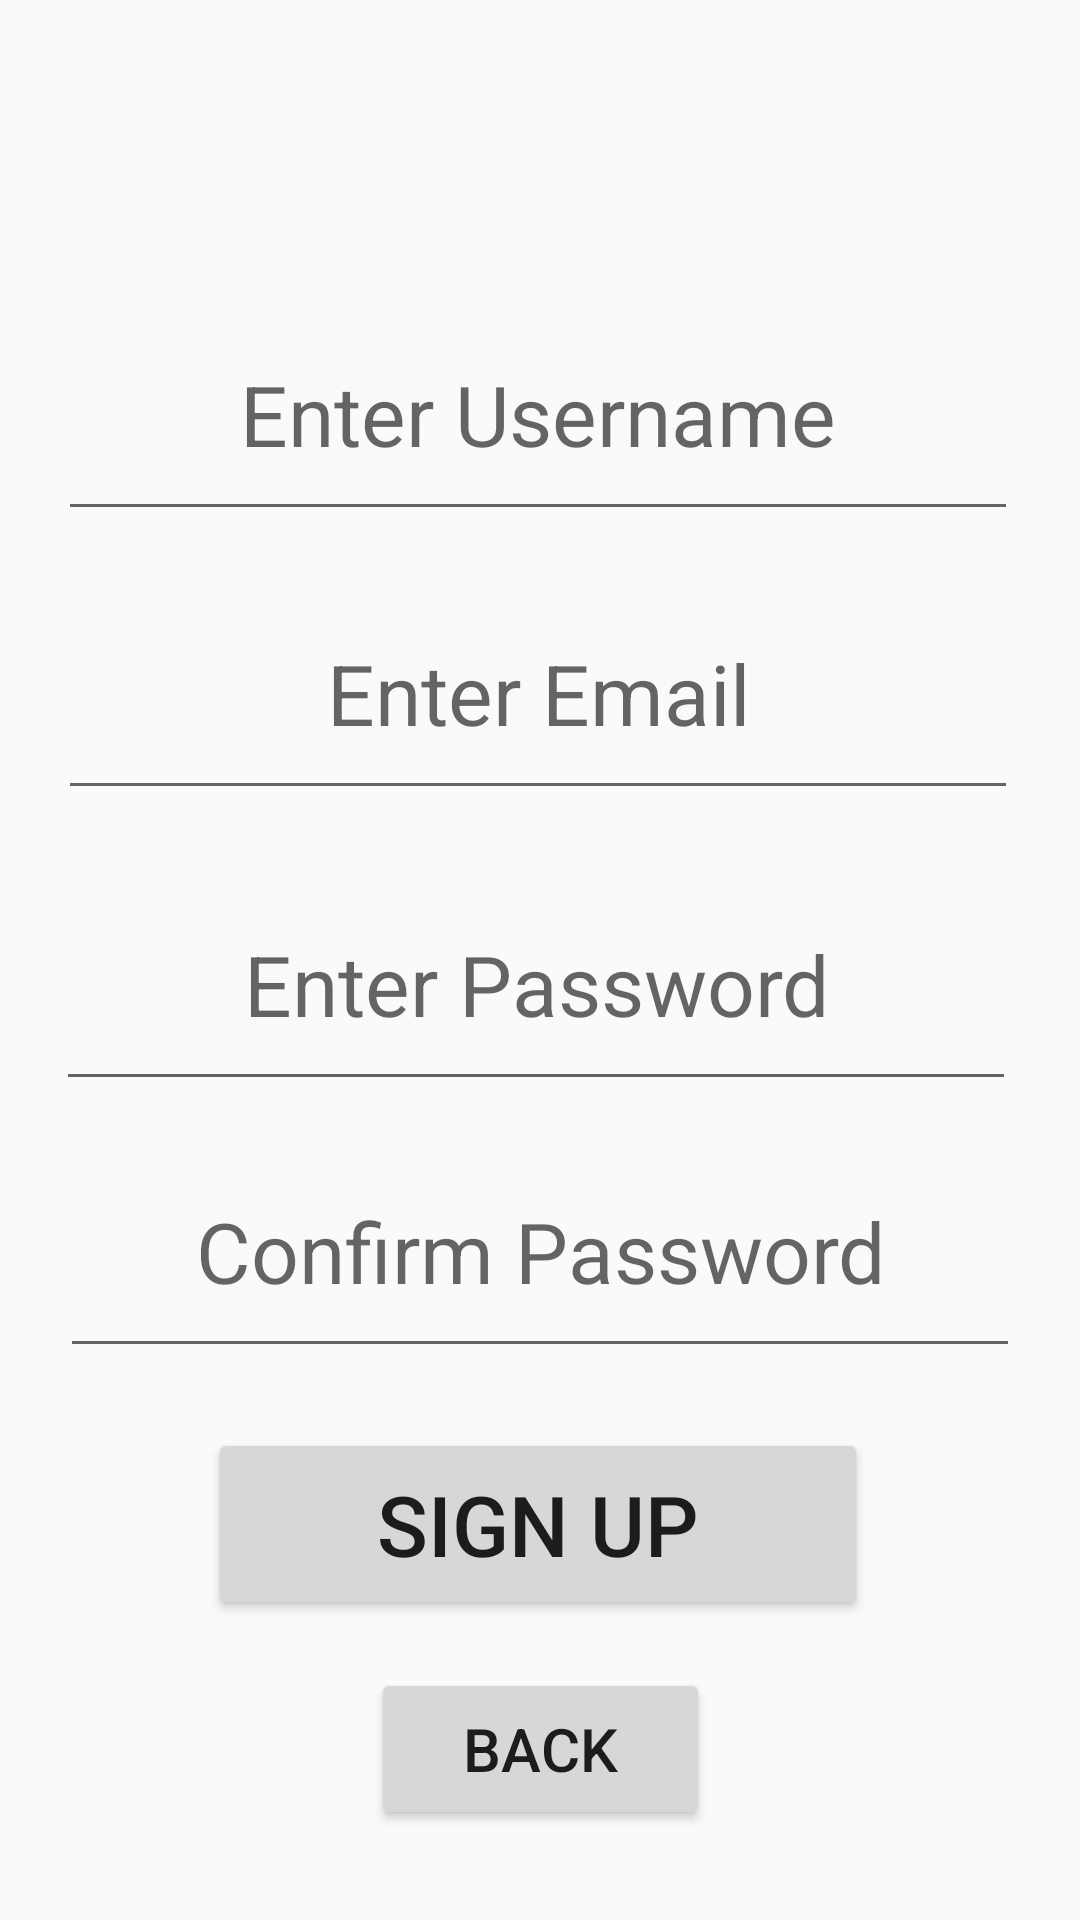

Android layout source for this screen:
<!-- AndroidManifest.xml: application theme Theme.AppCompat.DayNight.DarkActionBar -->
<!-- res/layout/activity_sign_up.xml -->
<?xml version="1.0" encoding="utf-8"?>
<androidx.constraintlayout.widget.ConstraintLayout xmlns:android="http://schemas.android.com/apk/res/android"
    xmlns:app="http://schemas.android.com/apk/res-auto"
    xmlns:tools="http://schemas.android.com/tools"
    android:layout_width="match_parent"
    android:layout_height="match_parent">

    <EditText
        android:id="@+id/signUpUserNameEditText"
        android:layout_width="320dp"
        android:layout_height="81dp"
        android:layout_marginTop="96dp"
        android:ems="10"
        android:gravity="center"
        android:hint="Enter Username"
        android:inputType="text"
        android:textSize="28sp"
        app:layout_constraintEnd_toEndOf="parent"
        app:layout_constraintHorizontal_bias="0.485"
        app:layout_constraintStart_toStartOf="parent"
        app:layout_constraintTop_toTopOf="parent" />

    <EditText
        android:id="@+id/signUpPasswordEditText"
        android:layout_width="320dp"
        android:layout_height="81dp"
        android:layout_marginTop="16dp"
        android:ems="10"
        android:gravity="center"
        android:hint="Enter Password"
        android:inputType="textPassword"
        android:textSize="28sp"
        app:layout_constraintEnd_toEndOf="parent"
        app:layout_constraintHorizontal_bias="0.468"
        app:layout_constraintStart_toStartOf="parent"
        app:layout_constraintTop_toBottomOf="@+id/signUpEmailEditText" />

    <EditText
        android:id="@+id/signUpConfirmPasswordEditText"
        android:layout_width="320dp"
        android:layout_height="81dp"
        android:layout_marginTop="8dp"
        android:ems="10"
        android:gravity="center"
        android:hint="Confirm Password"
        android:inputType="textPassword"
        android:textSize="28sp"
        app:layout_constraintEnd_toEndOf="parent"
        app:layout_constraintStart_toStartOf="parent"
        app:layout_constraintTop_toBottomOf="@+id/signUpPasswordEditText" />

    <EditText
        android:id="@+id/signUpEmailEditText"
        android:layout_width="320dp"
        android:layout_height="81dp"
        android:layout_marginTop="12dp"
        android:ems="10"
        android:gravity="center"
        android:hint="Enter Email"
        android:inputType="text"
        android:textSize="28sp"
        app:layout_constraintEnd_toEndOf="parent"
        app:layout_constraintHorizontal_bias="0.48"
        app:layout_constraintStart_toStartOf="parent"
        app:layout_constraintTop_toBottomOf="@+id/signUpUserNameEditText" />

    <Button
        android:id="@+id/signUpButton"
        android:layout_width="220dp"
        android:layout_height="64dp"
        android:layout_marginTop="20dp"
        android:text="Sign Up"
        android:textSize="28sp"
        app:layout_constraintEnd_toEndOf="parent"
        app:layout_constraintHorizontal_bias="0.496"
        app:layout_constraintStart_toStartOf="parent"
        app:layout_constraintTop_toBottomOf="@+id/signUpConfirmPasswordEditText" />

    <Button
        android:id="@+id/signUpBack"
        android:layout_width="113dp"
        android:layout_height="54dp"
        android:layout_marginTop="16dp"
        android:text="Back"
        android:textSize="20sp"
        app:layout_constraintEnd_toEndOf="parent"
        app:layout_constraintHorizontal_bias="0.501"
        app:layout_constraintStart_toStartOf="parent"
        app:layout_constraintTop_toBottomOf="@+id/signUpButton" />

</androidx.constraintlayout.widget.ConstraintLayout>
<!-- resources referenced by this layout -->
<resources>

</resources>
